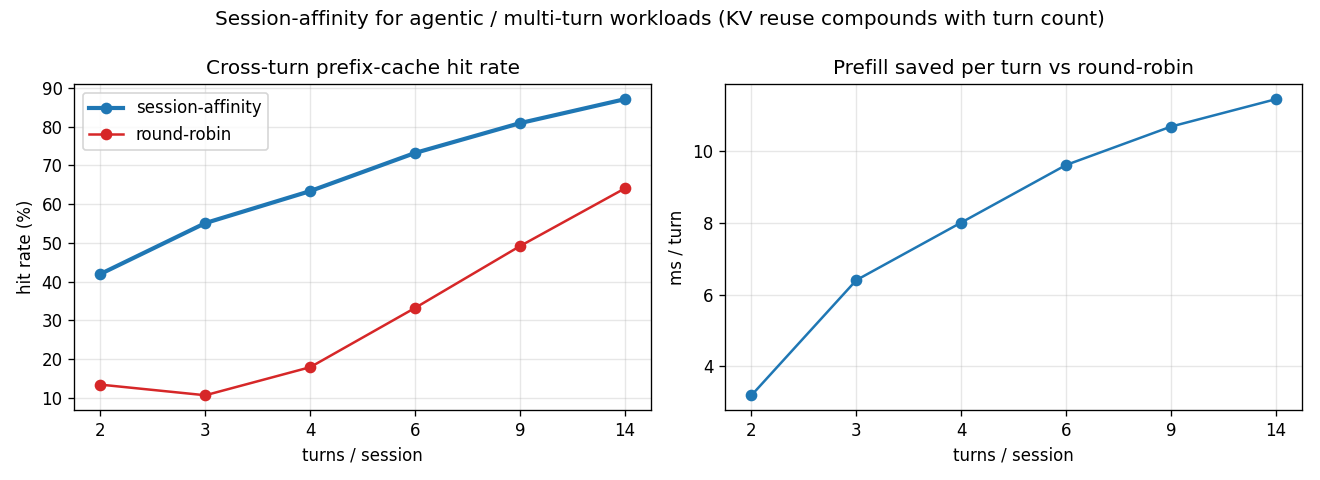

The file beside this chart, header and first rows:
turns, sa_hit_rate, rr_hit_rate, saved_ms_per_turn
2, 0.4196, 0.1339, 3.20
3, 0.5509, 0.1065, 6.40
4, 0.6335, 0.1790, 8.00
6, 0.7319, 0.3319, 9.60
9, 0.8089, 0.4914, 10.67
14, 0.8707, 0.6403, 11.43
